Photos from the image-classification dataset "Cana_de_azucar" in the GitHub repository ErikaGM19/trabajo_de_grado. Its 10 classes are: carbon smut, hoja amarilla, mancha anillo, mancha parda, mosaic, muermo rojo, roya, sanas, secas, tizon bacteriano.

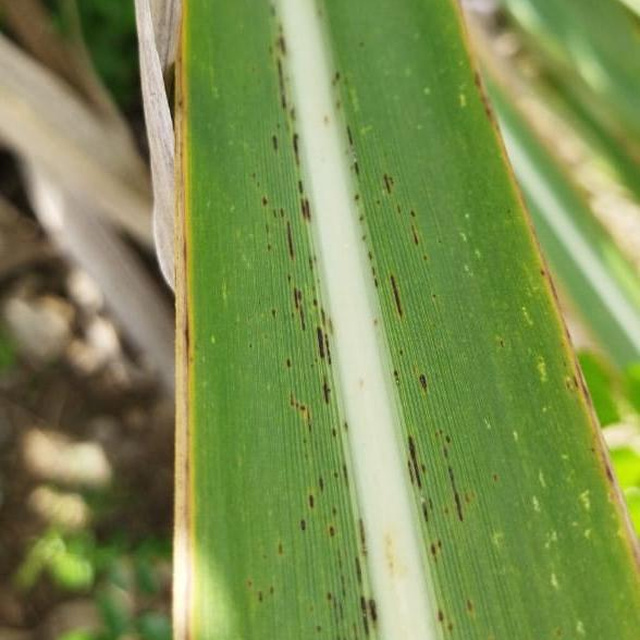
Label: roya

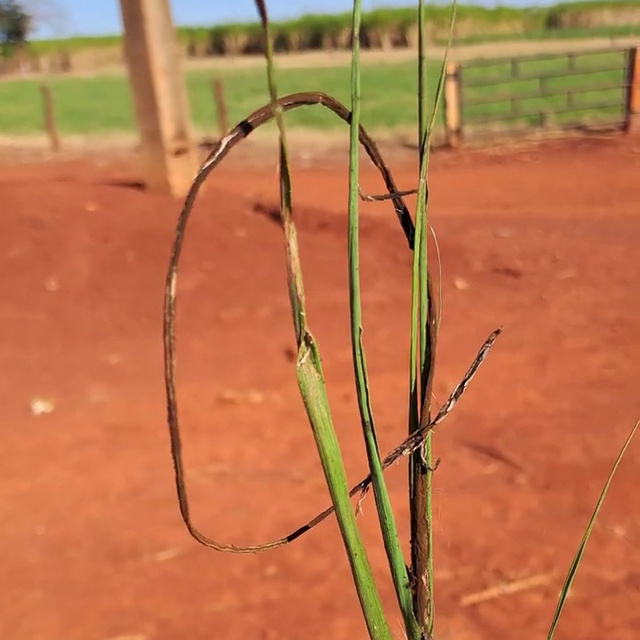
Label: carbon smut

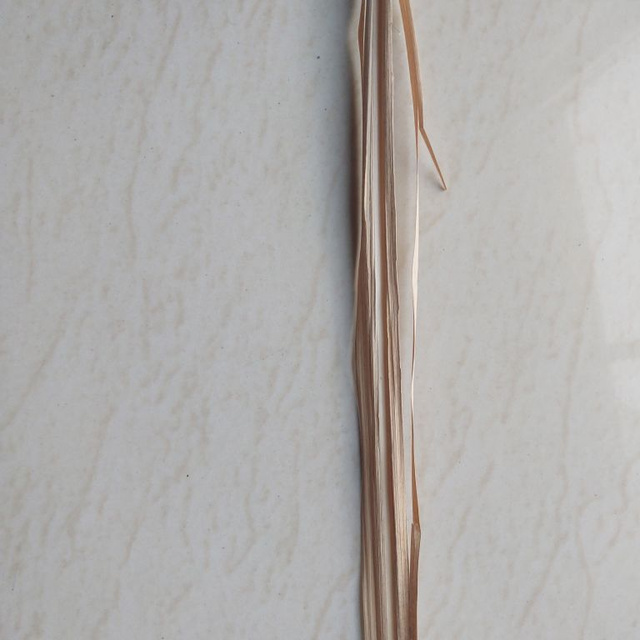
Label: secas

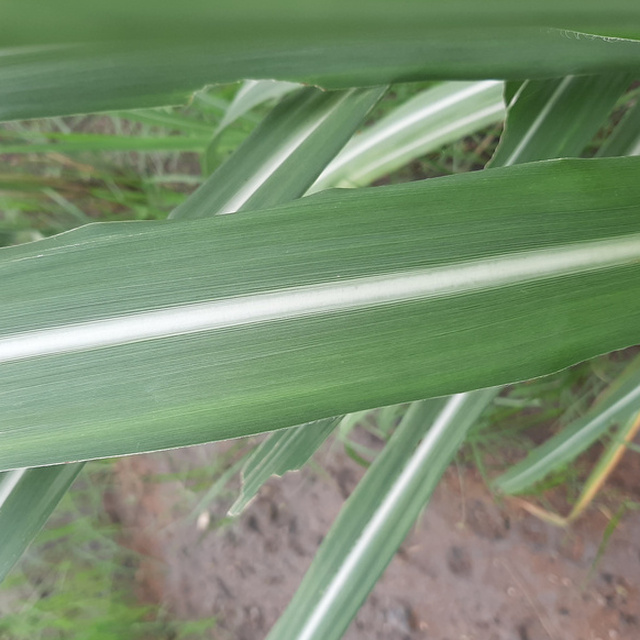
Label: sanas

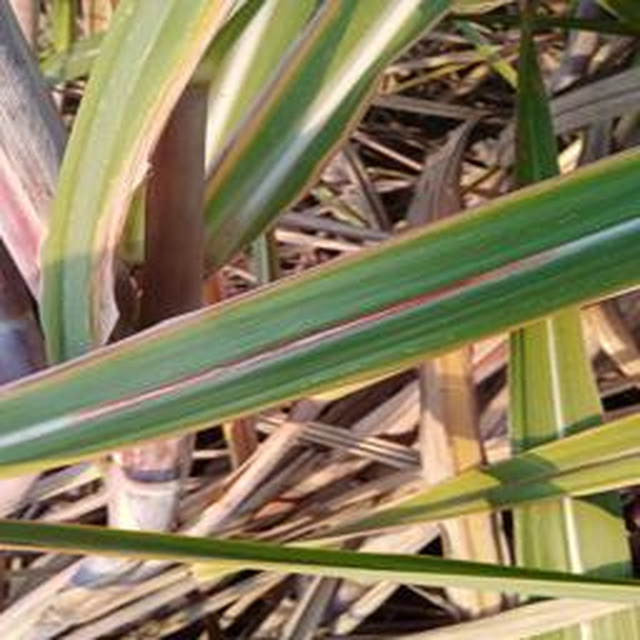
Label: muermo rojo

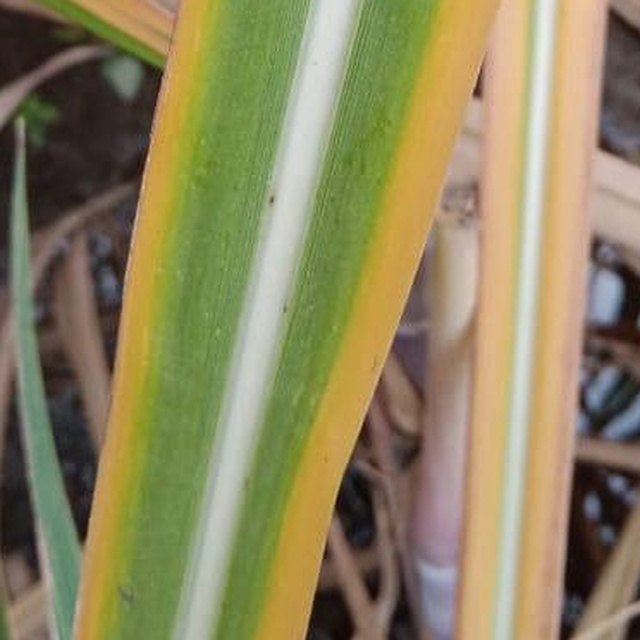
Label: hoja amarilla
